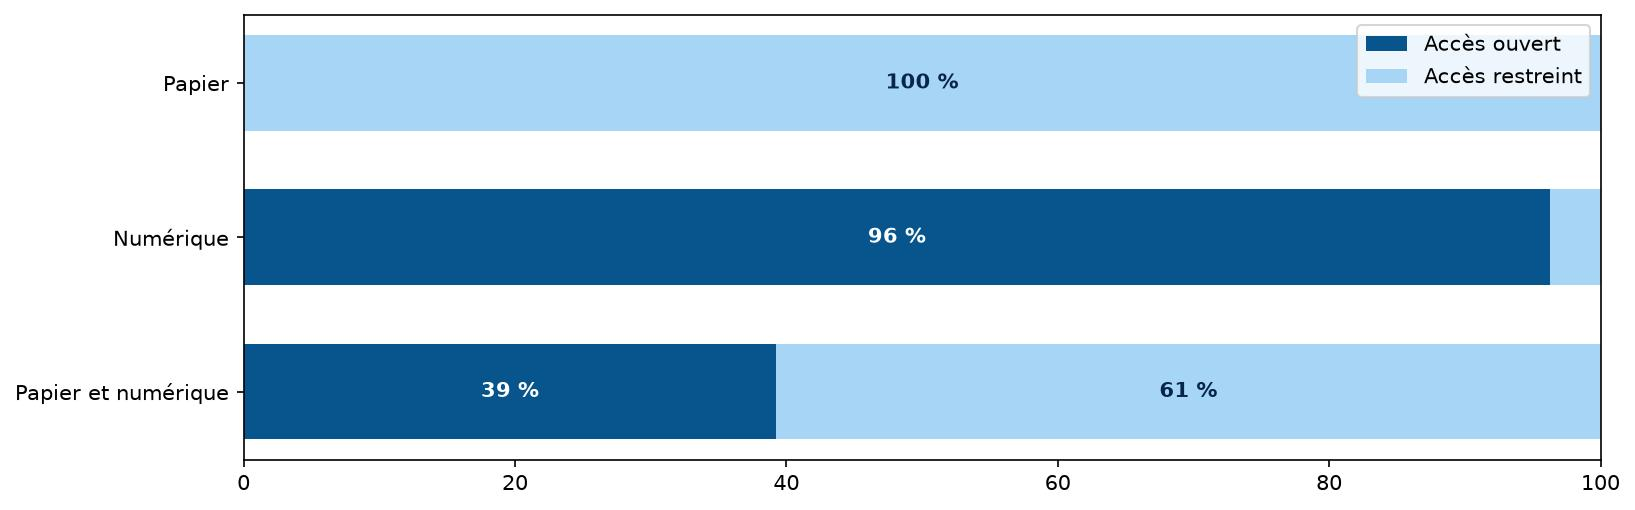

Source data for this figure (header and first rows):
Format; Accès ouvert; Accès restreint
Papier; 0; 4
Numérique; 52; 2
Papier et numérique; 53; 82
